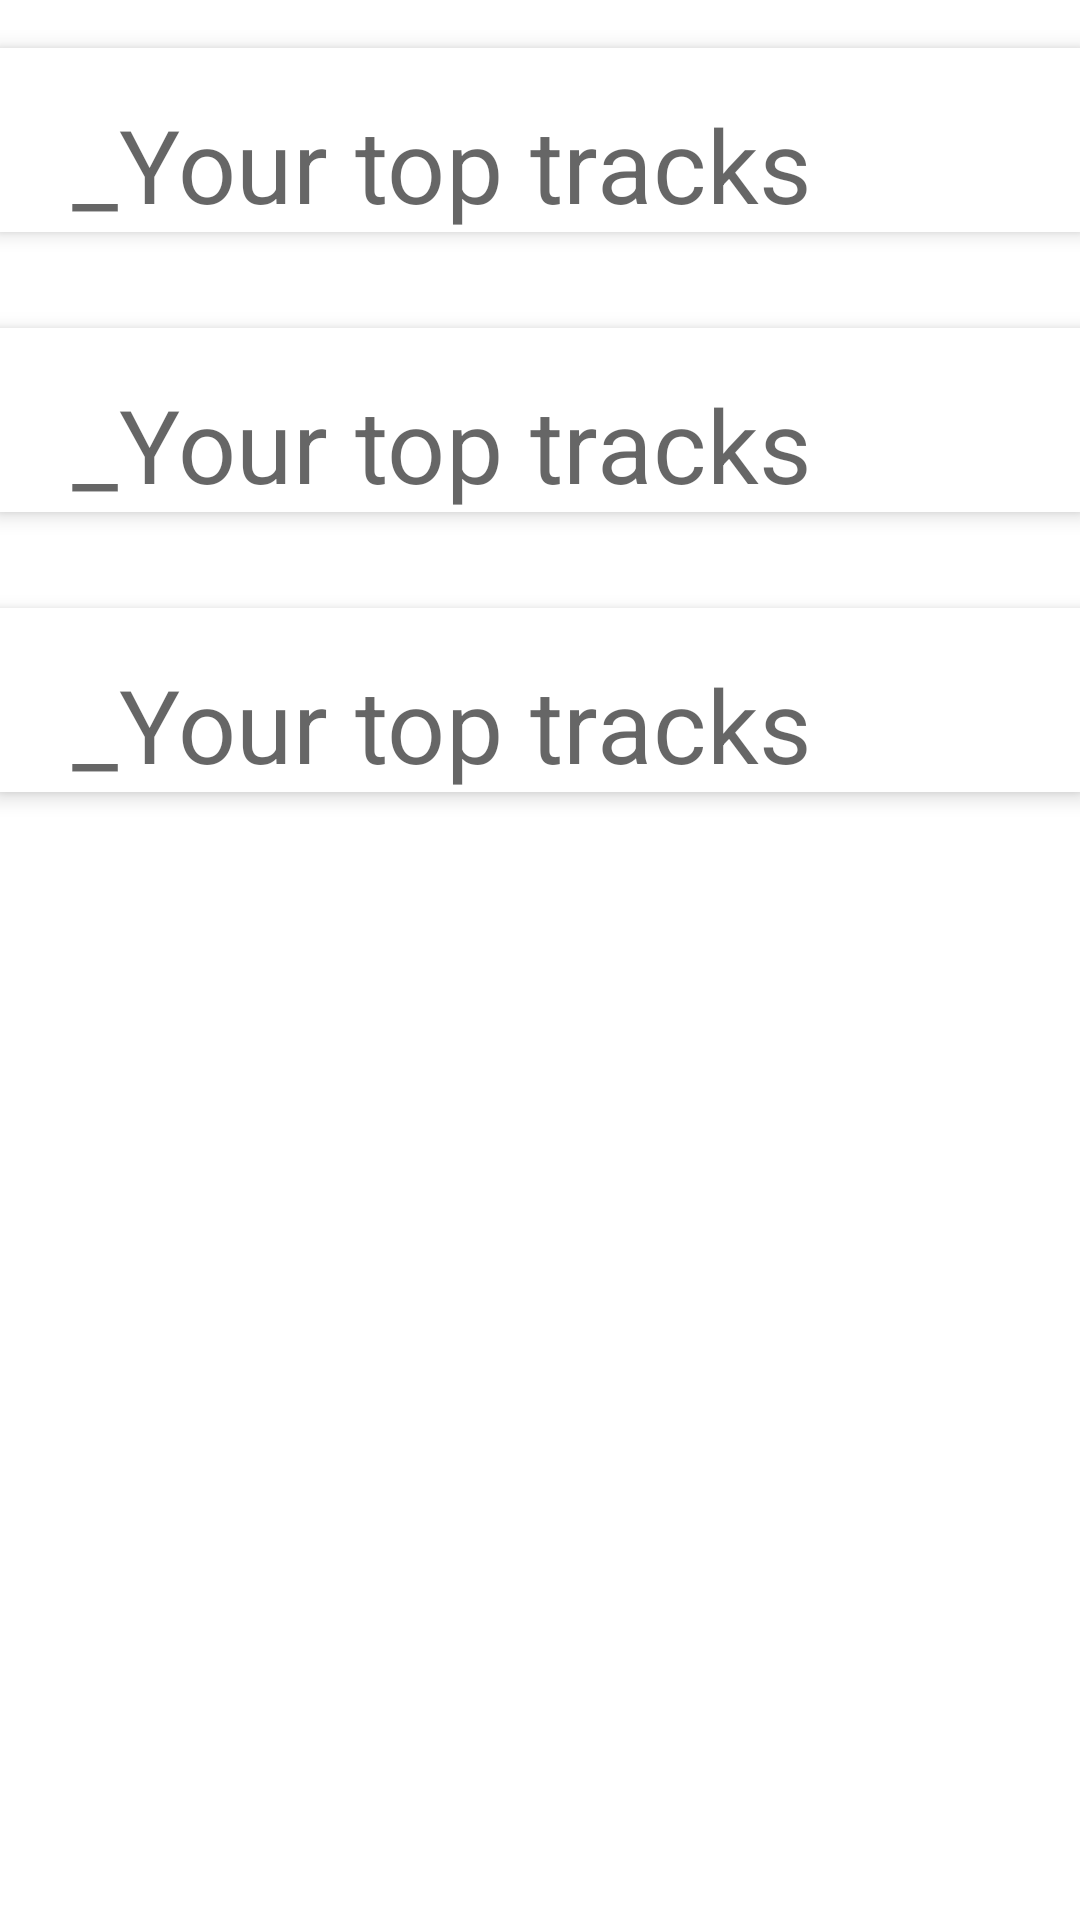

The Android layout XML behind this screen, and the referenced resources:
<!-- AndroidManifest.xml: fallback theme Theme.MaterialComponents.DayNight.NoActionBar -->
<!-- res/layout/fragment_on_repeat.xml -->
<?xml version="1.0" encoding="utf-8"?>
<androidx.core.widget.NestedScrollView xmlns:android="http://schemas.android.com/apk/res/android"
    xmlns:app="http://schemas.android.com/apk/res-auto"
    xmlns:tools="http://schemas.android.com/tools"
    android:layout_width="match_parent"
    android:layout_height="match_parent"
    android:orientation="vertical"
    tools:context=".screens.main.onrepeat.OnRepeatFragment">


    <LinearLayout
        android:layout_width="match_parent"
        android:layout_height="match_parent"
        android:orientation="vertical">


        <com.google.android.material.card.MaterialCardView
            app:cardCornerRadius="0dp"
            app:cardElevation="4dp"
            android:layout_marginTop="16dp"
            android:layout_marginBottom="16dp"

            android:layout_width="match_parent"
            android:layout_height="wrap_content">


            <LinearLayout
                android:layout_width="match_parent"
                android:layout_height="match_parent"
                android:orientation="vertical">


                <TextView
                    android:layout_width="match_parent"
                    android:layout_height="wrap_content"
                    android:layout_marginStart="24dp"
                    android:layout_marginTop="16dp"
                    android:text="_Your top tracks"
                    android:textAppearance="?textAppearanceHeadline4" />

                
                <androidx.recyclerview.widget.RecyclerView
                    android:id="@+id/tracksShortRv"
                    android:layout_width="match_parent"
                    android:layout_height="wrap_content"
                    android:orientation="horizontal"
                    android:text="@string/hello_blank_fragment"
                    app:layoutManager="androidx.recyclerview.widget.LinearLayoutManager"
                    tools:listitem="@layout/item_track" />

            </LinearLayout>
        </com.google.android.material.card.MaterialCardView>

        <com.google.android.material.card.MaterialCardView
            app:cardCornerRadius="0dp"
            app:cardElevation="4dp"
            android:layout_marginTop="16dp"
            android:layout_marginBottom="16dp"
            android:layout_width="match_parent"
            android:layout_height="wrap_content">


            <LinearLayout
                android:layout_width="match_parent"
                android:layout_height="match_parent"
                android:orientation="vertical">


                <TextView
                    android:layout_width="match_parent"
                    android:layout_height="wrap_content"
                    android:layout_marginStart="24dp"
                    android:layout_marginTop="16dp"
                    android:text="_Your top tracks"
                    android:textAppearance="?textAppearanceHeadline4" />

                
                <androidx.recyclerview.widget.RecyclerView
                    android:id="@+id/tracksMidRv"
                    android:layout_width="match_parent"
                    android:layout_height="wrap_content"
                    android:orientation="horizontal"
                    android:text="@string/hello_blank_fragment"
                    app:layoutManager="androidx.recyclerview.widget.LinearLayoutManager"
                    tools:listitem="@layout/item_track" />

            </LinearLayout>
        </com.google.android.material.card.MaterialCardView>

        <com.google.android.material.card.MaterialCardView
            android:layout_marginTop="16dp"
            app:cardCornerRadius="0dp"
            app:cardElevation="4dp"
            android:layout_marginBottom="16dp"
            android:layout_width="match_parent"
            android:layout_height="wrap_content">


            <LinearLayout
                android:layout_width="match_parent"
                android:layout_height="match_parent"
                android:orientation="vertical">


                <TextView
                    android:layout_width="match_parent"
                    android:layout_height="wrap_content"
                    android:layout_marginStart="24dp"
                    android:layout_marginTop="16dp"
                    android:text="_Your top tracks"
                    android:textAppearance="?textAppearanceHeadline4" />

                
                <androidx.recyclerview.widget.RecyclerView
                    android:id="@+id/tracksLongRv"
                    android:layout_width="match_parent"
                    android:layout_height="wrap_content"
                    android:orientation="horizontal"
                    android:text="@string/hello_blank_fragment"
                    app:layoutManager="androidx.recyclerview.widget.LinearLayoutManager"
                    tools:listitem="@layout/item_track" />

            </LinearLayout>
        </com.google.android.material.card.MaterialCardView>


    </LinearLayout>


</androidx.core.widget.NestedScrollView>
<!-- res/layout/item_track.xml (included above) -->
<?xml version="1.0" encoding="utf-8"?>
<androidx.constraintlayout.widget.ConstraintLayout xmlns:android="http://schemas.android.com/apk/res/android"
    xmlns:app="http://schemas.android.com/apk/res-auto"
    xmlns:tools="http://schemas.android.com/tools"
    android:layout_width="200dp"
    android:layout_height="200dp"
    app:cardElevation="8dp">


    <com.google.android.material.card.MaterialCardView
        android:id="@+id/imageViewLayoyt"
        android:layout_width="wrap_content"
        android:layout_height="wrap_content"
        android:layout_marginTop="16dp"
        app:layout_constraintEnd_toEndOf="parent"
        app:layout_constraintStart_toStartOf="parent"
        app:layout_constraintTop_toTopOf="parent"
        tools:srcCompat="@tools:sample/avatars">

        <ImageView
            android:id="@+id/trackAlbumIv"
            android:layout_width="125dp"
            android:layout_height="125dp"
            tools:srcCompat="@tools:sample/avatars" />

    </com.google.android.material.card.MaterialCardView>

    <TextView
        android:id="@+id/trackNameTv"
        android:layout_width="wrap_content"
        android:layout_height="wrap_content"
        android:layout_marginStart="8dp"
        android:layout_marginTop="16dp"
        android:layout_marginEnd="8dp"
        android:text="TextView"
        app:layout_constraintEnd_toEndOf="parent"
        app:layout_constraintStart_toStartOf="parent"
        app:layout_constraintTop_toBottomOf="@+id/imageViewLayoyt" />

    <TextView
        android:id="@+id/trackArtistTv"
        android:layout_width="wrap_content"
        android:layout_height="wrap_content"
        android:text="TextView"
        app:layout_constraintBottom_toBottomOf="parent"
        app:layout_constraintEnd_toEndOf="parent"
        app:layout_constraintStart_toStartOf="parent"
        app:layout_constraintTop_toBottomOf="@+id/trackNameTv" />


</androidx.constraintlayout.widget.ConstraintLayout>
<!-- resources referenced by this layout -->
<resources>
  <string name="hello_blank_fragment">Hello blank fragment</string>
</resources>
